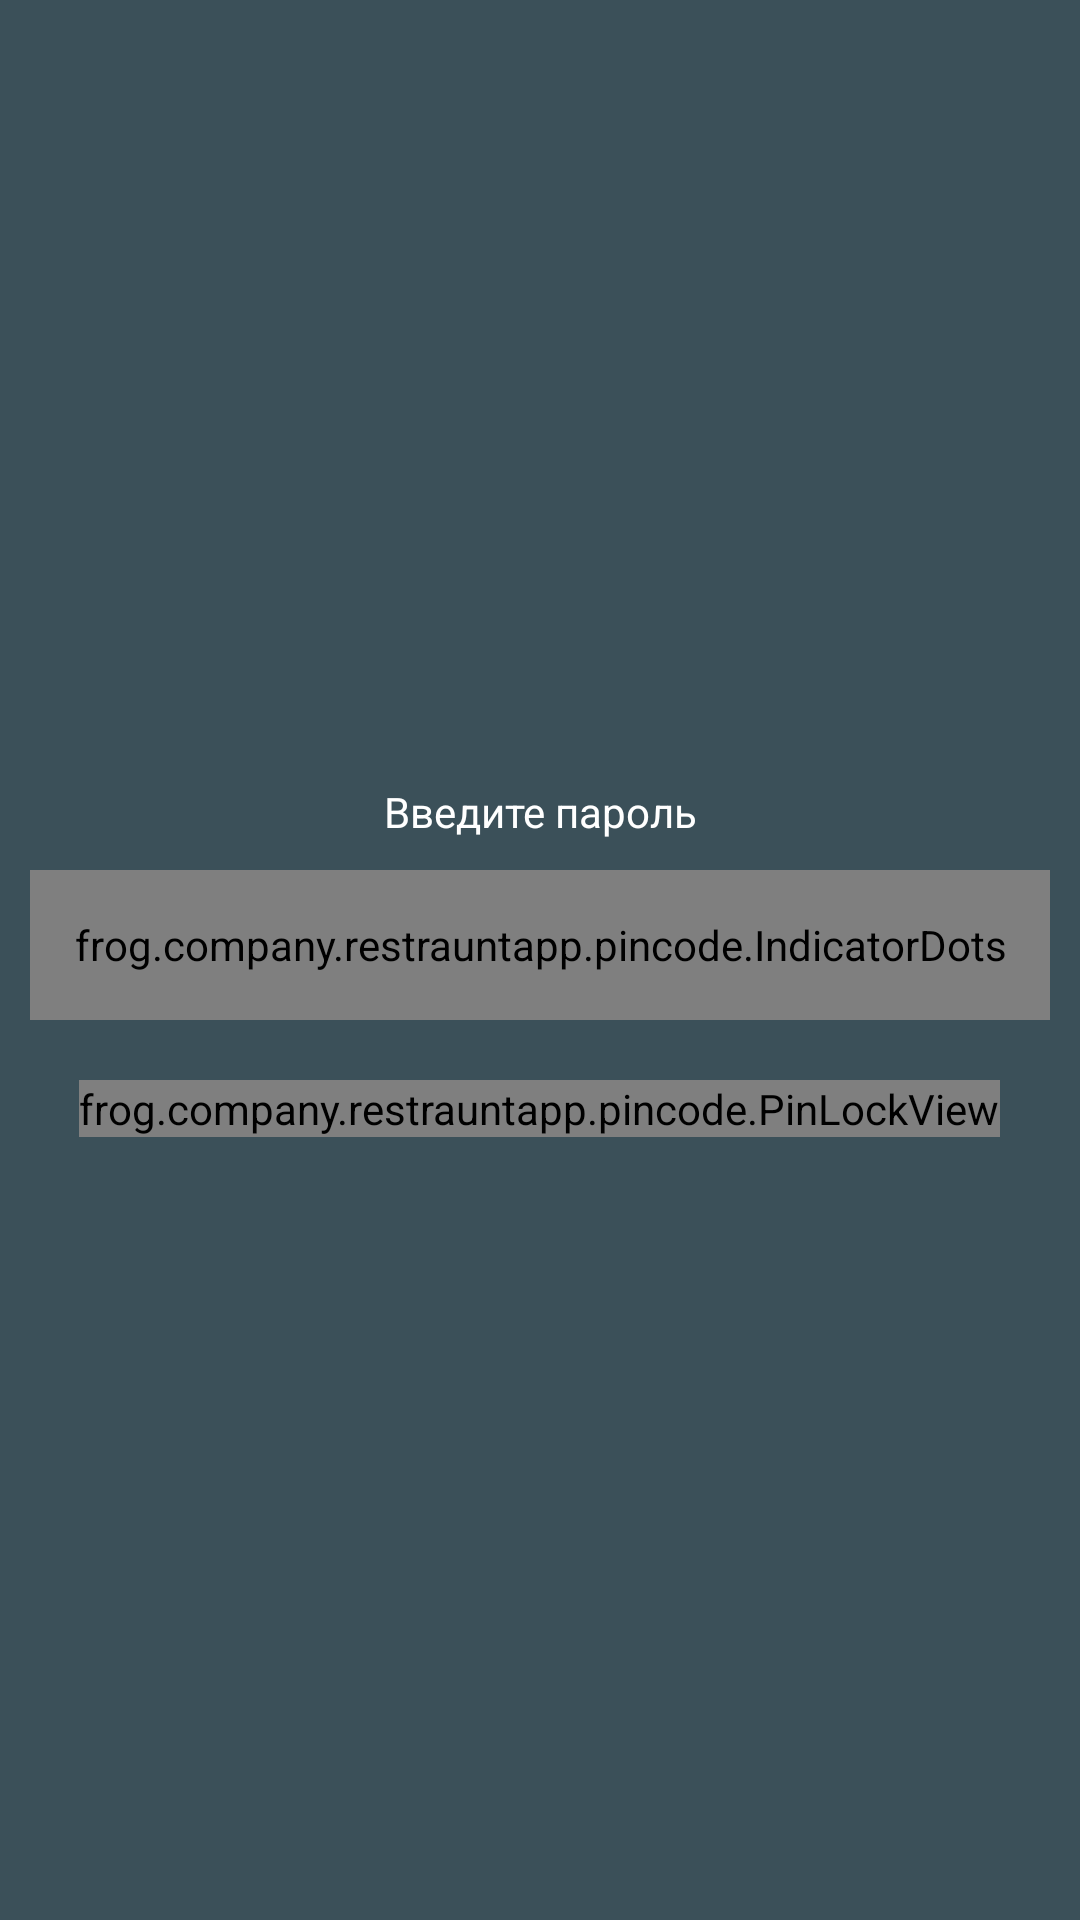

Produce the Android XML layout that renders to this screen, including the resource entries it uses.
<!-- AndroidManifest.xml: application theme Theme.RestrauntApp -->
<!-- res/layout/activity_login.xml -->
<?xml version="1.0" encoding="utf-8"?>
<androidx.constraintlayout.widget.ConstraintLayout
    xmlns:android="http://schemas.android.com/apk/res/android"
    xmlns:app="http://schemas.android.com/apk/res-auto"
    xmlns:tools="http://schemas.android.com/tools"
    android:layout_width="match_parent"
    android:layout_height="match_parent"
    android:gravity="center"
    android:background="@color/background">

    <ImageView
        android:id="@+id/imgSettings"
        android:padding="16dp"
        android:background="?android:selectableItemBackgroundBorderless"
        android:layout_width="wrap_content"
        android:layout_height="wrap_content"
        android:src="@drawable/ic_baseline_settings_24"
        app:layout_constraintEnd_toEndOf="parent"
        app:layout_constraintTop_toTopOf="parent"
        app:tint="@color/white" />

    <LinearLayout
        android:layout_margin="10dp"
        android:layout_width="match_parent"
        android:layout_height="wrap_content"
        android:orientation="vertical"
        app:layout_constraintBottom_toBottomOf="parent"
        app:layout_constraintTop_toTopOf="parent">

        <TextView
            android:id="@+id/txtPass"
            android:textColor="@color/white"
            android:text="Введите пароль"
            android:gravity="center"
            android:layout_width="match_parent"
            android:layout_height="wrap_content"/>

        <frog.company.restrauntapp.pincode.IndicatorDots
            android:id="@+id/mIndicatorDots"
            android:layout_marginTop="10dp"
            android:layout_width="match_parent"
            android:layout_height="50dp"
            android:gravity="center" />

        <frog.company.restrauntapp.pincode.PinLockView
            android:id="@+id/mPinLockView"
            app:keypadTextSize="26sp"
            android:layout_gravity="center"
            android:textAlignment="center"
            android:layout_width="wrap_content"
            android:layout_height="wrap_content"
            android:layout_marginTop="20dp"
            app:keypadShowDeleteButton="true"
            app:keypadDeleteButtonSize="30sp"
            app:keypadTextColor="@color/text" />
    </LinearLayout>

</androidx.constraintlayout.widget.ConstraintLayout>
<!-- resources referenced by this layout -->
<resources>
  <color name="background">#3B5059</color>
  <color name="text">#B7C0CB</color>
  <color name="white">#FFFFFFFF</color>
  <style name="Theme.RestrauntApp" parent="Theme.MaterialComponents.Light.NoActionBar">
          <item name="colorPrimary">@color/text</item>
          <item name="colorPrimaryVariant">@color/white</item>
          <item name="colorOnPrimary">@color/white</item>
          
          <item name="colorSecondary">@color/white</item>
          <item name="colorSecondaryVariant">@color/white</item>
          <item name="colorOnSecondary">@color/white</item>
          
          <item name="android:statusBarColor">@color/borders</item>
          <item name="android:textColor">@color/white</item>
          
          <item name="otpViewStyle">@style/OtpWidget.OtpView</item>
  
          <item name="textInputStyle">@style/TextInputLayout</item>
          <item name="colorOnSurface">@color/text</item>
          <item name="colorError">@color/red</item>
          <item name="boxStrokeColor">@color/text</item>
          <item name="fontFamily">@font/gilroy</item>
      </style>
  <color name="borders">#272730</color>
  <style name="OtpWidget.OtpView" parent="Widget.AppCompat.EditText">
          <item name="android:background">@null</item>
          <item name="android:minHeight">0dp</item>
          <item name="android:maxLines">1</item>
      </style>
  <style name="TextInputLayout" parent="Widget.MaterialComponents.TextInputLayout.OutlinedBox">
          <item name="android:layout_marginTop">10dp</item>
          <item name="android:layout_width">match_parent</item>
          <item name="android:layout_height">wrap_content</item>
          <item name="boxStrokeColor">@color/selector_edtbox</item>
          <item name="hintTextColor">@color/text</item>
          <item name="colorOnSurface">@color/white</item>
      </style>
  <color name="red">#F14C4C</color>
</resources>
